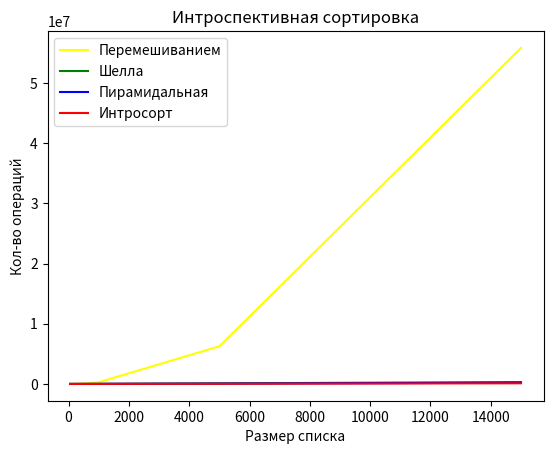

Here is the Python script that generated this plot:
import math
import random
import time
import matplotlib.pyplot as plt

op_count = 0
in_count = 0


def shaker_sort(lst):  # Сортировка перемешиванием
    global op_count
    length = len(lst)
    b_index = 0
    e_index = length - 1
    swapped = True

    while swapped:
        swapped = False

        #  СЛЕВА НАПРАВО
        for i in range(b_index, e_index):
            if lst[i] > lst[i + 1]:  # Если lst[i] > lst[i + 1], то
                lst[i], lst[i + 1] = lst[i + 1], lst[i]  # Меняет их местами
                op_count += 1
                swapped = True

        if not swapped:  # если без обменов, то
            break  # прерываем цикл

        swapped = False

        e_index -= 1

        #  СПРАВА НАЛЕВО
        for i in range(e_index - 1, b_index - 1, -1):
            if lst[i] > lst[i + 1]:  # Если lst[i] > lst[i + 1], то
                lst[i], lst[i + 1] = lst[i + 1], lst[i]  # Меняем их местами
                op_count += 1
                swapped = True

        b_index += 1

    return lst


def shell_sort(lst):  # Сортировка Шелла
    global op_count
    last_index = len(lst)  # Определяем длину списка
    step = last_index // 2  # Начальный шаг сортировки

    # Основной цикл продолжается до тех пор, пока шаг больше 0
    while step > 0:
        # Проходим по элементам списка, начиная с индекса, равного шагу, до конца списка
        for i in range(step, last_index):
            temp = lst[i]  # Запоминаем текущий элемент
            j = i  # Индекс для внутреннего цикла

            # Внутренний цикл для перемещения элементов с текущим шагом
            while j >= step and lst[j - step] > temp:
                lst[j] = lst[j - step]  # Перемещаем элемент на шаг вперёд
                op_count += 1
                j -= step  # Переходим к следующему элементу с шагом назад
            lst[j] = temp  # Вставляем запомненный элемент на своё место
            op_count += 1

        step //= 2  # Уменьшаем шаг в два раза

    return lst  # Возвращаем отсортированный список


def heapify(lst, n, i):
    global op_count
    largest = i  # Инициализируем наибольший элемент как корень
    left = 2 * i + 1  # Левый дочерний элемент
    right = 2 * i + 2  # Правый дочерний элемент

    # Если левый дочерний элемент больше корня
    if left < n and lst[left] > lst[largest]:
        largest = left

    # Если правый дочерний элемент больше, чем самый большой элемент на данный момент
    if right < n and lst[right] > lst[largest]:
        largest = right

    # Если самый большой элемент не корень
    if largest != i:
        lst[i], lst[largest] = lst[largest], lst[i]  # Меняем местами
        op_count += 1
        # Рекурсивно heapify поддерево
        heapify(lst, n, largest)


def heap_sort(lst):  # Пирамидальная сортировка
    global op_count
    global in_count
    n = len(lst)

    # Построение max-heap
    for i in range(n // 2 - 1, -1, -1):
        heapify(lst, n, i)

    # Один за другим извлекаем элементы из кучи
    for i in range(n - 1, 0, -1):
        lst[i], lst[0] = lst[0], lst[i]  # Меняем текущий корень с последним элементом
        op_count += 1
        in_count += 1
        heapify(lst, i, 0)  # Вызываем heapify на уменьшенной куче

    return lst


def introsort(arr):  # Интросорт
    # Определяем максимальную глубину рекурсии как удвоенный логарифм по основанию 2 от длины массива.
    max_depth = int(2 * math.log2(len(arr)))
    # Вызываем вспомогательную функцию _introsort для начала сортировки.
    _introsort(arr, 0, len(arr) - 1, max_depth)
    return arr


def _introsort(arr, start, end, max_depth):
    global in_count
    if start < end:
        if max_depth == 0:
            # Если достигли максимальной глубины рекурсии, переключаемся на пирамидальную сортировку.
            heap_sort(arr)
            in_count += 1
        else:
            # Выполняем быструю сортировку и получаем индекс разделения.
            p = partition(arr, start, end)
            in_count += 1
            # Рекурсивно сортируем левую и правую части массива, уменьшая допустимую глубину рекурсии.
            _introsort(arr, start, p - 1, max_depth - 1)
            _introsort(arr, p + 1, end, max_depth - 1)


def partition(arr, low, high):
    global in_count
    pivot = arr[high]  # Определяем опорный элемент как последний элемент текущего подмассива.
    i = low - 1  # Индекс меньшего элемента.
    for j in range(low, high):
        if arr[j] <= pivot:
            i += 1  # Увеличиваем индекс меньшего элемента.
            arr[i], arr[j] = arr[j], arr[i]  # Меняем местами элементы.
    arr[i + 1], arr[high] = arr[high], arr[i + 1]  # Ставим опорный элемент на правильное место.
    return i + 1  # Возвращаем индекс опорного элемента.

# Проверка устойчивости сортировки


def is_stable(sort_func):  # Функция проверки алгоритмов на устойчивость
    class Item:
        def __init__(self, value, original_index):
            self.value = value
            self.original_index = original_index

        def __lt__(self, other):
            return self.value < other.value

        def __le__(self, other):
            return self.value <= other.value

        def __eq__(self, other):
            return self.value == other.value and self.original_index == other.original_index

        def __repr__(self):
            return f"Item({self.value}, {self.original_index})"

    items = [Item(3, 1), Item(1, 2), Item(3, 2), Item(2, 3)]
    sorted_items = sort_func(items.copy())
    return sorted_items == sorted(items, key=lambda x: x.value)

# Основная функция для исследования


def main():  # Основная
    global op_count
    global in_count
    lengths = [50, 500, 1000, 5000, 15000]

    # Списки для построения графиков
    pl_shaker_ops, pl_shell_ops, pl_heap_ops, pl_introsort_ops = [], [], [], []
    pl_shaker_size, pl_shell_size, pl_heap_size, pl_introsort_size = [], [], [], []

    for length in lengths:
        print(f"Длина списка: {length}")

        """Сортировка перемешиванием"""
        arr = [random.randint(0, 100) for _ in range(length)]
        start_time = time.time()  # Время начала сортировки
        shaker_sort(arr.copy())
        total_time = time.time() - start_time  # Итоговое время сортировки

        # Заполнение списков для построения графиков
        pl_shaker_ops.append(op_count)
        pl_shaker_size.append(length)

        print(f"Сортировка перемешиванием: Операций: {op_count}, Время работы: {total_time:.8f}")
        print(f"Устойчива - {'ДА' if is_stable(shaker_sort) else 'НЕТ'}")

        """Сортировка Шелла"""
        op_count = 0
        arr = [random.randint(0, 100) for _ in range(length)]
        start_time = time.time()  # Время начала сортировки
        shell_sort(arr.copy())
        total_time = time.time() - start_time  # Итоговое время сортировки

        # Заполнение списков для построения графиков
        pl_shell_ops.append(op_count)
        pl_shell_size.append(length)

        print(f"Сортировка Шелла: Операций: {op_count}, Время работы: {total_time:.8f}")
        print(f"Устойчива - {'ДА' if is_stable(shell_sort) else 'НЕТ'}")

        """Пирамидальная сортировка"""
        op_count = 0
        arr = [random.randint(0, 100) for _ in range(length)]
        start_time = time.time()  # Время начала сортировки
        heap_sort(arr.copy())
        total_time = time.time() - start_time  # Итоговое время сортировки

        # Заполнение списков для построения графиков
        pl_heap_ops.append(op_count)
        pl_heap_size.append(length)

        print(f"Пирамидальная сортировка: Операций: {op_count}, Время работы: {total_time:.8f}")
        print(f"Устойчива - {'ДА' if is_stable(heap_sort) else 'НЕТ'}")

        """Интросорт"""
        op_count = 0
        in_count = 0
        arr = [random.randint(0, 100) for _ in range(length)]
        start_time = time.time()  # Время начала сортировки
        introsort(arr.copy())
        total_time = time.time() - start_time  # Итоговое время сортировки

        # Заполнение списков для построения графиков
        pl_introsort_ops.append(in_count)
        pl_introsort_size.append(length)

        print(f"Интросорт: Операций: {in_count}, Время работы: {total_time:.8f}")
        print(f"Устойчива - {'ДА' if is_stable(introsort) else 'НЕТ'}")

        print("")

    """Графики зависимостей кол-ва операций от размеров списков"""
    # Перемешиванием
    plt.plot(pl_shaker_size, pl_shaker_ops, label='Перемешиванием', color='yellow')
    plt.title('Сортировка перемешиванием')
    plt.xlabel('Размер списка')
    plt.ylabel('Кол-во операций')
    plt.grid()
    plt.legend()
    plt.show()
    # Шелла
    plt.plot(pl_shell_size, pl_shell_ops, label='Шелла', color='green')
    plt.title('Сортировка Шелла')
    plt.xlabel('Размер списка')
    plt.ylabel('Кол-во операций')
    plt.grid()
    plt.legend()
    plt.show()
    # Пирамидальная
    plt.plot(pl_heap_size, pl_heap_ops, label='Пирамидальная', color='blue')
    plt.title('Пирамидальная сортировка')
    plt.xlabel('Размер списка')
    plt.ylabel('Кол-во операций')
    plt.grid()
    plt.legend()
    plt.show()
    # Интросорт
    plt.plot(pl_introsort_size, pl_introsort_ops, label='Интросорт', color='red')
    plt.title('Интроспективная сортировка')
    plt.xlabel('Размер списка')
    plt.ylabel('Кол-во операций')
    plt.grid()
    plt.legend()
    plt.show()


if __name__ == "__main__":
    main()
